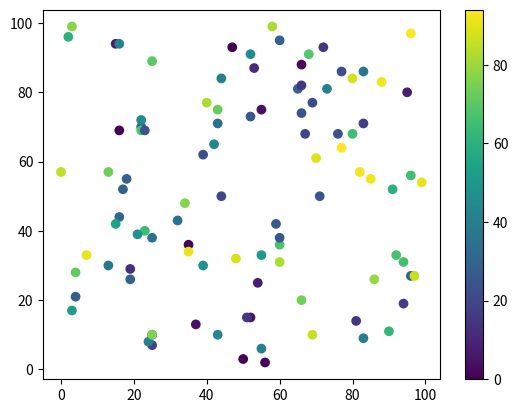

Write Python code to recreate this figure.
import matplotlib.pyplot as plt
import numpy as np

x = np.random.randint(100, size=(100))
y = np.random.randint(100, size=(100))
colors = np.random.randint(100, size=(100))

plt.scatter(x, y, c=colors, cmap='viridis')

plt.colorbar()

plt.show()

